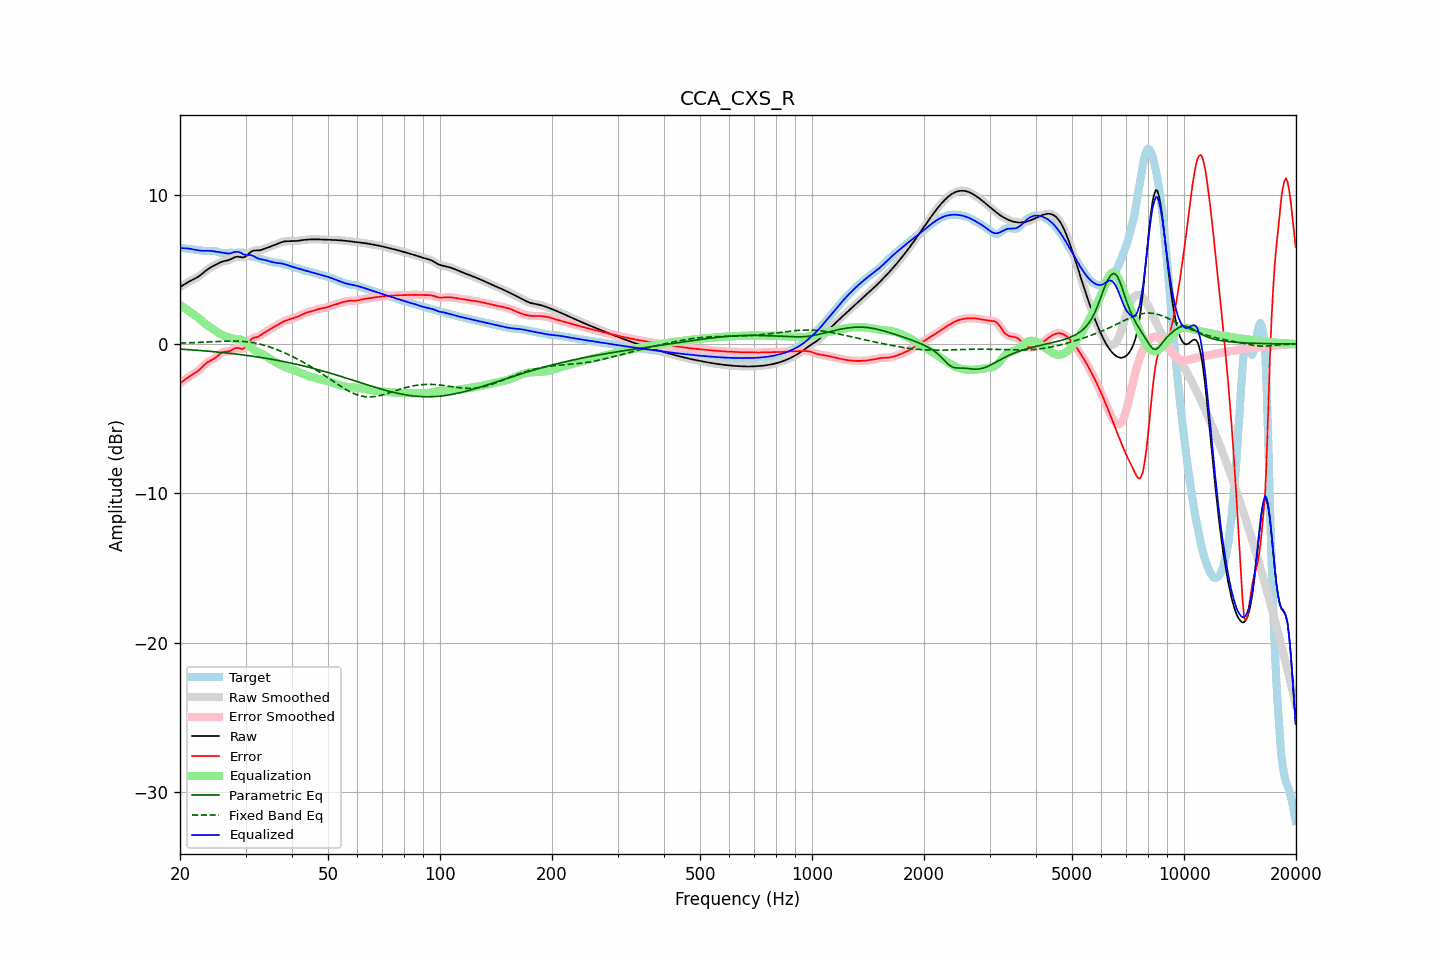

The data file committed next to this chart (first rows):
frequency, raw, error, smoothed, error_smoothed, equalization, parametric_eq, fixed_band_eq, equalized_raw, equalized_smoothed, target
20.00, 3.81, -2.63, 3.81, -2.63, 2.61, -0.34, 0.06, 6.42, 6.42, 6.44
20.20, 3.88, -2.55, 3.88, -2.55, 2.54, -0.35, 0.06, 6.42, 6.42, 6.43
20.40, 3.95, -2.47, 3.95, -2.46, 2.47, -0.35, 0.07, 6.41, 6.42, 6.41
20.61, 4.02, -2.39, 4.02, -2.39, 2.40, -0.36, 0.07, 6.41, 6.41, 6.40
20.81, 4.08, -2.31, 4.08, -2.31, 2.32, -0.37, 0.08, 6.40, 6.40, 6.39
21.02, 4.14, -2.23, 4.14, -2.23, 2.25, -0.37, 0.08, 6.39, 6.39, 6.37
21.23, 4.20, -2.16, 4.20, -2.16, 2.17, -0.38, 0.08, 6.38, 6.38, 6.36
21.44, 4.26, -2.09, 4.26, -2.09, 2.10, -0.39, 0.09, 6.36, 6.36, 6.35
21.66, 4.31, -2.03, 4.31, -2.03, 2.03, -0.40, 0.09, 6.34, 6.34, 6.34
21.87, 4.36, -1.96, 4.36, -1.96, 1.95, -0.40, 0.10, 6.32, 6.32, 6.32
22.09, 4.42, -1.89, 4.42, -1.89, 1.88, -0.41, 0.10, 6.30, 6.30, 6.31
22.31, 4.48, -1.81, 4.48, -1.81, 1.79, -0.42, 0.11, 6.27, 6.27, 6.29
22.54, 4.55, -1.72, 4.55, -1.72, 1.70, -0.43, 0.11, 6.26, 6.26, 6.28
22.76, 4.63, -1.62, 4.63, -1.62, 1.61, -0.44, 0.12, 6.24, 6.24, 6.26
22.99, 4.72, -1.51, 4.72, -1.52, 1.52, -0.45, 0.12, 6.24, 6.24, 6.24
23.22, 4.81, -1.41, 4.81, -1.41, 1.43, -0.45, 0.13, 6.24, 6.24, 6.22
23.45, 4.90, -1.31, 4.90, -1.32, 1.34, -0.46, 0.13, 6.24, 6.24, 6.22
23.69, 4.99, -1.23, 4.98, -1.23, 1.26, -0.47, 0.14, 6.24, 6.24, 6.22
23.92, 5.06, -1.16, 5.06, -1.16, 1.18, -0.48, 0.15, 6.24, 6.24, 6.22
24.16, 5.13, -1.10, 5.13, -1.10, 1.11, -0.49, 0.15, 6.23, 6.23, 6.23
24.40, 5.19, -1.05, 5.19, -1.05, 1.03, -0.50, 0.16, 6.22, 6.22, 6.24
24.65, 5.24, -0.99, 5.25, -0.99, 0.96, -0.51, 0.16, 6.20, 6.20, 6.23
24.89, 5.30, -0.92, 5.30, -0.91, 0.88, -0.52, 0.17, 6.18, 6.19, 6.22
25.14, 5.36, -0.83, 5.36, -0.83, 0.81, -0.53, 0.17, 6.17, 6.17, 6.19
25.39, 5.41, -0.74, 5.41, -0.74, 0.74, -0.54, 0.18, 6.15, 6.15, 6.15
25.65, 5.46, -0.65, 5.46, -0.65, 0.68, -0.55, 0.18, 6.14, 6.14, 6.11
25.91, 5.50, -0.58, 5.50, -0.58, 0.62, -0.56, 0.19, 6.12, 6.12, 6.08
26.16, 5.54, -0.53, 5.53, -0.54, 0.57, -0.57, 0.19, 6.11, 6.11, 6.07
26.43, 5.56, -0.51, 5.56, -0.51, 0.53, -0.59, 0.19, 6.09, 6.09, 6.07
26.69, 5.58, -0.50, 5.58, -0.50, 0.49, -0.60, 0.20, 6.07, 6.07, 6.09
26.96, 5.61, -0.49, 5.61, -0.49, 0.45, -0.61, 0.20, 6.06, 6.06, 6.10
27.23, 5.65, -0.46, 5.65, -0.46, 0.41, -0.62, 0.20, 6.06, 6.07, 6.11
27.50, 5.70, -0.41, 5.70, -0.41, 0.38, -0.63, 0.20, 6.09, 6.09, 6.11
27.77, 5.76, -0.35, 5.76, -0.35, 0.36, -0.65, 0.20, 6.12, 6.12, 6.11
28.05, 5.81, -0.29, 5.81, -0.29, 0.34, -0.66, 0.20, 6.15, 6.15, 6.10
28.33, 5.84, -0.26, 5.83, -0.27, 0.33, -0.67, 0.20, 6.17, 6.17, 6.10
28.62, 5.85, -0.26, 5.84, -0.27, 0.32, -0.68, 0.20, 6.17, 6.17, 6.11
28.90, 5.83, -0.29, 5.83, -0.30, 0.31, -0.70, 0.19, 6.14, 6.14, 6.12
29.19, 5.81, -0.32, 5.81, -0.32, 0.28, -0.71, 0.18, 6.09, 6.09, 6.13
29.48, 5.79, -0.34, 5.80, -0.32, 0.24, -0.72, 0.18, 6.03, 6.04, 6.13
29.78, 5.82, -0.27, 5.82, -0.27, 0.17, -0.74, 0.17, 5.99, 5.99, 6.09
30.08, 5.87, -0.17, 5.87, -0.16, 0.09, -0.75, 0.16, 5.96, 5.97, 6.03
30.38, 5.96, -0.01, 5.96, -0.00, -0.00, -0.77, 0.15, 5.96, 5.96, 5.96
30.68, 6.07, 0.16, 6.06, 0.15, -0.10, -0.78, 0.13, 5.96, 5.96, 5.90
30.99, 6.16, 0.29, 6.15, 0.29, -0.20, -0.80, 0.12, 5.95, 5.95, 5.86
31.30, 6.22, 0.38, 6.22, 0.37, -0.30, -0.81, 0.10, 5.92, 5.92, 5.84
31.61, 6.26, 0.42, 6.25, 0.42, -0.38, -0.83, 0.08, 5.87, 5.87, 5.83
31.93, 6.26, 0.44, 6.26, 0.45, -0.45, -0.84, 0.06, 5.81, 5.81, 5.82
32.24, 6.26, 0.47, 6.26, 0.47, -0.51, -0.86, 0.04, 5.75, 5.75, 5.79
32.57, 6.26, 0.51, 6.27, 0.51, -0.56, -0.88, 0.01, 5.71, 5.71, 5.75
32.89, 6.28, 0.58, 6.28, 0.58, -0.60, -0.89, -0.01, 5.68, 5.68, 5.70
33.22, 6.31, 0.65, 6.31, 0.65, -0.65, -0.91, -0.04, 5.66, 5.66, 5.66
33.55, 6.35, 0.73, 6.35, 0.72, -0.71, -0.93, -0.07, 5.64, 5.64, 5.63
33.89, 6.40, 0.79, 6.40, 0.79, -0.78, -0.95, -0.10, 5.62, 5.61, 5.61
34.23, 6.44, 0.86, 6.44, 0.86, -0.85, -0.96, -0.13, 5.59, 5.59, 5.58
34.57, 6.48, 0.92, 6.48, 0.92, -0.92, -0.98, -0.17, 5.55, 5.55, 5.56
34.92, 6.51, 0.99, 6.52, 0.99, -0.99, -1.00, -0.20, 5.52, 5.52, 5.52
35.27, 6.55, 1.06, 6.55, 1.06, -1.06, -1.02, -0.24, 5.50, 5.50, 5.49
35.62, 6.59, 1.13, 6.59, 1.12, -1.12, -1.04, -0.28, 5.47, 5.47, 5.46
35.97, 6.63, 1.18, 6.63, 1.18, -1.18, -1.06, -0.32, 5.45, 5.45, 5.45
... 635 more rows
